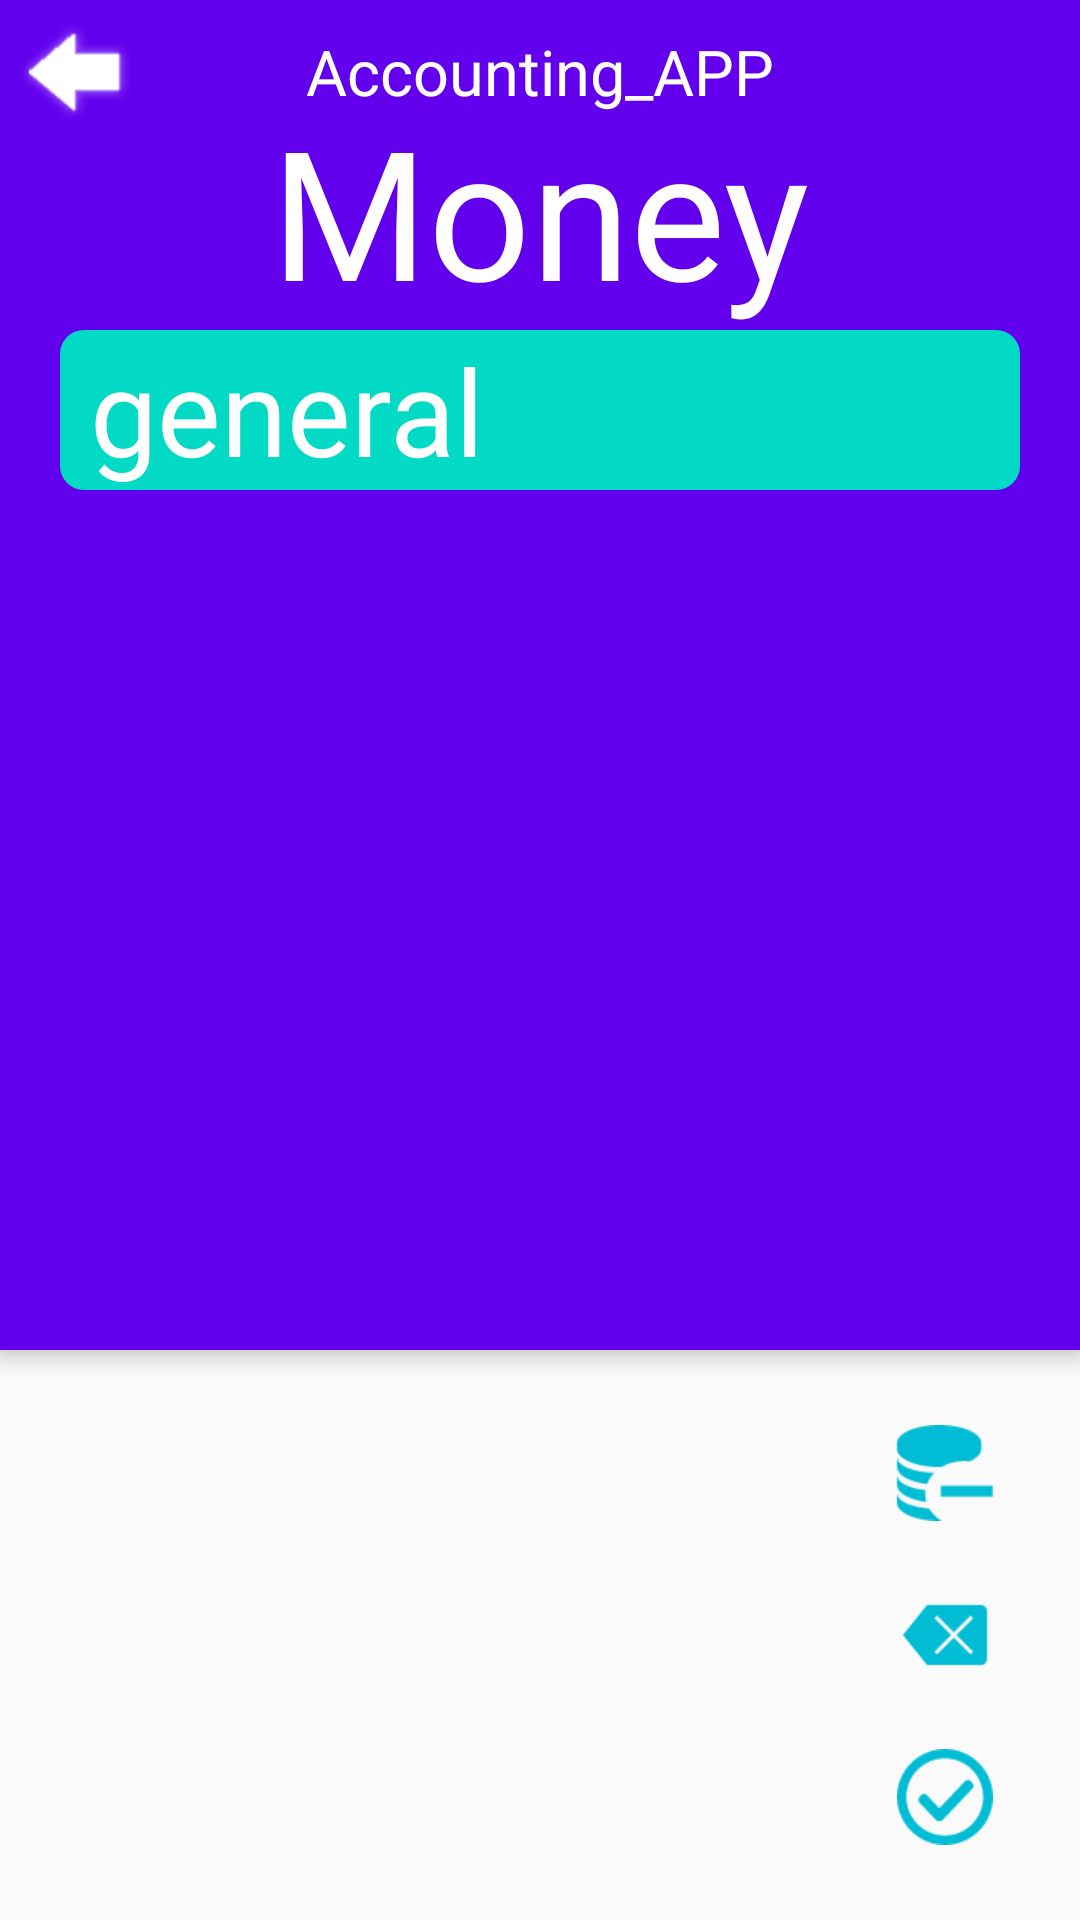

This screen was rendered from an Android layout file. Write that file and the resources it references.
<!-- AndroidManifest.xml: application theme AppTheme -->
<!-- res/layout/activity_select.xml -->
<?xml version="1.0" encoding="utf-8"?>
<android.support.design.widget.CoordinatorLayout xmlns:android="http://schemas.android.com/apk/res/android"
    xmlns:app="http://schemas.android.com/apk/res-auto"
    android:layout_width="match_parent"
    android:layout_height="match_parent">

    <android.support.design.widget.AppBarLayout
        android:layout_width="match_parent"
        android:layout_height="450dp">

        <RelativeLayout
            android:layout_width="match_parent"
            android:layout_height="match_parent">
            
            <include layout="@layout/myactivity_select_title"></include>

            <TextView
                android:id="@+id/amount_text"
                android:layout_width="wrap_content"
                android:layout_height="wrap_content"
                android:layout_centerHorizontal="true"
                android:layout_marginTop="30dp"
                android:singleLine="true"
                android:text="Money"
                android:textColor="@android:color/white"
                android:textSize="60dp" />

            <EditText
                android:id="@+id/type_edtext"
                android:layout_width="match_parent"
                android:layout_height="wrap_content"
                android:layout_below="@id/amount_text"
                android:layout_marginLeft="20dp"
                android:layout_marginRight="20dp"
                android:background="@drawable/shape"
                android:focusable="false"
                android:gravity="center_vertical"
                android:paddingStart="10dp"
                android:text="general"
                android:textColor="@android:color/white"
                android:textSize="40dp" />

            <android.support.v7.widget.RecyclerView
                android:id="@+id/recycle_view"
                android:layout_width="match_parent"
                android:layout_height="match_parent"
                android:layout_below="@id/type_edtext"></android.support.v7.widget.RecyclerView>


        </RelativeLayout>

    </android.support.design.widget.AppBarLayout>

    <LinearLayout
        android:layout_width="match_parent"
        android:layout_height="match_parent"
        app:layout_behavior="@string/appbar_scrolling_view_behavior">

        <RelativeLayout

            android:id="@+id/leftlayout"
            android:layout_width="match_parent"
            android:layout_height="match_parent"
            android:layout_alignParentLeft="true"
            android:layout_weight="1">

            <GridView
                android:id="@+id/mygridview"
                android:layout_width="match_parent"
                android:layout_height="match_parent"
                android:numColumns="3"
                android:paddingTop="20dp">

            </GridView>

        </RelativeLayout>

        <RelativeLayout
            android:layout_width="match_parent"
            android:layout_height="match_parent"
            android:layout_toRightOf="@id/leftlayout"
            android:layout_weight="3">


            <ImageView
                android:id="@+id/delete"
                android:layout_width="match_parent"
                android:layout_height="wrap_content"
                android:layout_centerInParent="true"
                android:onClick="myclick"
                android:src="@mipmap/backspace" />

            <ImageView
                android:id="@+id/recordtype"
                android:layout_width="match_parent"
                android:layout_height="wrap_content"
                android:layout_centerHorizontal="true"
                android:onClick="myclick"
                android:paddingTop="25dp"
                android:src="@mipmap/cost" />

            <ImageView
                android:id="@+id/done"
                android:layout_width="match_parent"
                android:layout_height="wrap_content"
                android:layout_alignParentBottom="true"
                android:layout_centerHorizontal="true"
                android:onClick="myclick"
                android:paddingBottom="25dp"
                android:src="@mipmap/done" />

        </RelativeLayout>
    </LinearLayout>

</android.support.design.widget.CoordinatorLayout>
<!-- res/layout/myactivity_select_title.xml (included above) -->
<?xml version="1.0" encoding="utf-8"?>
<LinearLayout xmlns:android="http://schemas.android.com/apk/res/android"
    android:layout_width="match_parent"
    android:layout_height="match_parent">

    <RelativeLayout
        android:id="@+id/mytitle"
        android:layout_width="match_parent"
        android:layout_height="48dp"
        android:background="@color/colorPrimary">


        <TextView
            android:id="@+id/text_title"
            android:layout_width="match_parent"
            android:layout_height="match_parent"
            android:ellipsize="marquee"
            android:gravity="center"
            android:singleLine="true"
            android:text="@string/app_name"
            android:textColor="#fff"
            android:textSize="21sp" />

        <ImageView
            android:id="@+id/back_btn"
            android:layout_width="50dp"
            android:layout_height="50dp"
            android:layout_alignParentLeft="true"
            android:onClick="myclick"
            android:src="@mipmap/ic_menu_back" />


    </RelativeLayout>
</LinearLayout>
<!-- resources referenced by this layout -->
<resources>
  <!-- drawable shape (drawable) -->
  <?xml version="1.0" encoding="utf-8"?>
  <shape xmlns:android="http://schemas.android.com/apk/res/android">
  
      <corners
          android:bottomLeftRadius="8dp"
          android:bottomRightRadius="8dp"
          android:topLeftRadius="8dp"
          android:topRightRadius="8dp">
  
      </corners>
      <solid android:color="@color/colorAccent"></solid>
  
  </shape>
  <!-- mipmap backspace: png bitmap (mipmap-xhdpi, 432 bytes) -->
  <!-- mipmap cost: png bitmap (mipmap-xhdpi, 654 bytes) -->
  <!-- mipmap done: png bitmap (mipmap-xhdpi, 834 bytes) -->
  <!-- mipmap ic_menu_back: png bitmap (mipmap-xhdpi, 23158 bytes) -->
  <string name="app_name">Accounting_APP</string>
  <style name="AppTheme" parent="Base.Theme.AppCompat.Light.DarkActionBar">
          
          <item name="colorPrimary">@color/colorPrimary</item>
          <item name="colorPrimaryDark">@color/colorPrimaryDark</item>
          <item name="colorAccent">@color/colorAccent</item>
          <item name="windowNoTitle">true</item>
      </style>
  <!-- not gathered from this repository: default colours our renderer supplied (Android Studio template values) -->
  <color name="colorPrimary">#FF6200EE</color>
  <color name="colorPrimaryDark">#FF3700B3</color>
  <color name="colorAccent">#FF03DAC5</color>
</resources>
